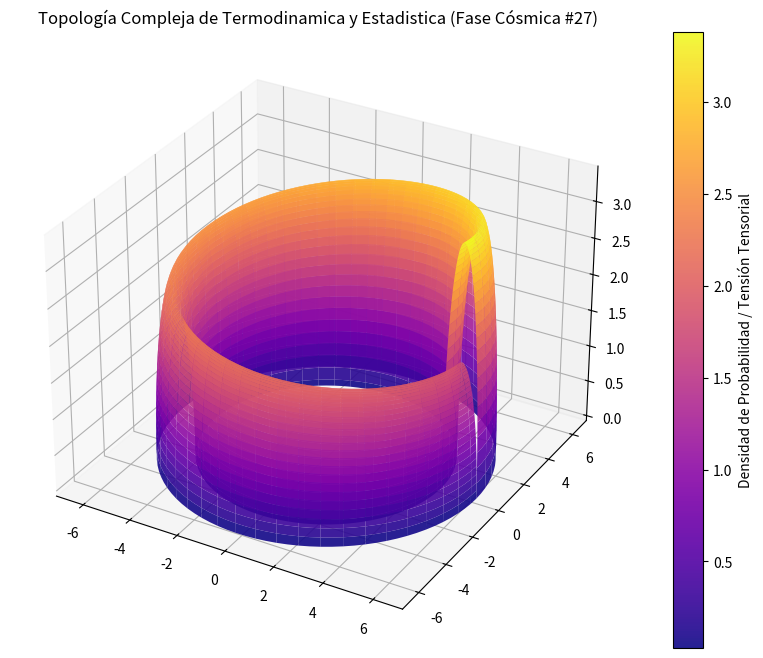

This figure's Python source:
%matplotlib inline
# Simulación Cósmica: Termodinamica y Estadistica - Variante 27
import numpy as np
import matplotlib.pyplot as plt
from mpl_toolkits.mplot3d import Axes3D

# Parámetros Físicos Cuánticos/Relativistas
alpha = 5.536
beta = 0.715
gamma = 3.405

u = np.linspace(0, 2 * np.pi, 100)
v = np.linspace(0, np.pi, 100)
U, V = np.meshgrid(u, v)

# Topología Espacio-Temporal Avanzada (Fase Cósmica)
X = (alpha + beta * np.cos(V)) * np.cos(U)
Y = (alpha + beta * np.cos(V)) * np.sin(U)
Z = gamma * np.sin(V) * np.exp(-U/10)

fig = plt.figure(figsize=(12, 8))
ax = fig.add_subplot(111, projection='3d')
surf = ax.plot_surface(X, Y, Z, cmap='plasma', edgecolor='none', alpha=0.9)

fig.colorbar(surf, ax=ax, label='Densidad de Probabilidad / Tensión Tensorial')
plt.title(r'Topología Compleja de Termodinamica y Estadistica (Fase Cósmica #27)')
plt.show()
